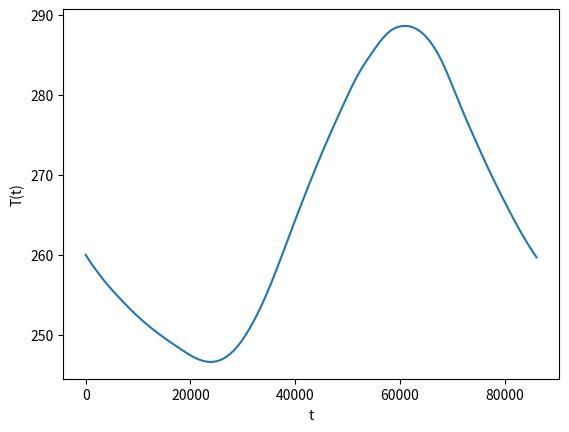

Recreate this plot in Python.
import numpy as np
from sympy.solvers import solve
from sympy import Symbol
from scipy.integrate import odeint
from scipy.integrate import solve_ivp
import matplotlib.pyplot as plt


# doi:10.1088/1757-899X/1226/1/012113

heat_balance_cold = {
    'temperature_atmosphere': 210,  # [K] - Atmospheric temperature
    'irradiance_sun': 0,  # [W/m^2] - Solar irradiance
    'absorptivity': 0.2,  # [-] - Absorptance of the battery
    'f_sr': 1,  # [-] - View factor for solar radiation
    'area_top': 0.0168*0.0126,  # [m^2] - Top surface area of the battery

    'albedo': 0.4,  # [-] - Albedo of Mars

    'temperature_effective_mars': 209.8,  # [K] - Effective temperature for radiation of black body of Mars
    'emissivity_mars': 0.65,  # [-]-  Emissivity of Mars
    'stefan_boltzmann_constant': 5.6704e-8,  # [W/m^2*K^4] - Stefan-Boltzmann constant

    # battery properties
    'heat_rate_internal': {'electronics': 10},  # [W] - Heat from internal sources

    'coefficient_convection': 1,  # [W/m^2*K] - Convection coefficient
    'area_total': (0.0168*12.6*2+0.021*0.0126),  # [m^2] - Total surface area of the battery
    'f_re': 1,  # [-] - View factor for emitted radiation
    'emissivity_battery': 0.01,  # [-] - Emissivity of the battery
    'battery_mass': 9.5,  # [kg] - Mass of the battery
    'battery_heat_capacity': 1100,  # [J/kg*K] - Specific heat capacity of the battery

    # Insulator properties
    'thermal_conductivity': 0.035,  # [W/m*K] - Thermal conductivity of the insulator (Cork)
    'thickness_insulator': 0.05,  # [m] - Thickness of the insulator
    'thermal_conductivity_air': 0.0209,  # [W/m*K] - Thermal conductivity of the insulator (Cork)
    'thickness_insulator_air': 0.03,  # [m] - Thickness of the insulator
}

heat_balance_hot = {
    'temperature_atmosphere': np.array([225.07991434, 224.86182942, 224.64078064, 224.41711538,
       224.19118099, 223.96332486, 223.73389433, 223.50323679,
       223.2716996 , 223.03963013, 222.80737574, 222.5752838 ,
       222.34370168, 222.11297675, 221.88345637, 221.65548792,
       221.42941875, 221.20559624, 220.98436775, 220.76608065,
       220.55108232, 220.3397201 , 220.13234138, 219.92929352,
       219.73092389, 219.53743365, 219.34843913, 219.16341044,
       218.98181772, 218.80313109, 218.62682067, 218.45235658,
       218.27920894, 218.10684789, 217.93474353, 217.762366  ,
       217.58918542, 217.41483628, 217.23961051, 217.06396446,
       216.88835441, 216.7132367 , 216.53906764, 216.36630354,
       216.19540072, 216.02681549, 215.86100417, 215.69842307,
       215.53952852, 215.384634  , 215.23348176, 215.08567122,
       214.94080179, 214.7984729 , 214.65828397, 214.51983441,
       214.38272366, 214.24655112, 214.11091622, 213.97541838,
       213.83965702, 213.70400153, 213.57190121, 213.44757534,
       213.33524318, 213.23912401, 213.16343709, 213.1124017 ,
       213.09023711, 213.1011626 , 213.14939742, 213.23916086,
       213.37467219, 213.55858584, 213.78729698, 214.05563592,
       214.35843298, 214.6905185 , 215.04672279, 215.42187617,
       215.81080897, 216.20835151, 216.60933412, 217.00858711,
       217.40094082, 217.78285689, 218.15732235, 218.52895554,
       218.9023748 , 219.28219849, 219.67304495, 220.07953252,
       220.50627957, 220.95790443, 221.43902546, 221.954261  ,
       222.50822939, 223.10401527, 223.73856834, 224.4073046 ,
       225.10564004, 225.82899065, 226.57277242, 227.33240134,
       228.1032934 , 228.8808646 , 229.66053092, 230.43770836,
       231.2078129 , 231.96704251, 232.71472305, 233.45096232,
       234.17586817, 234.88954841, 235.59211087, 236.28366336,
       236.96431372, 237.63416978, 238.29333934, 238.94193024,
       239.5800503 , 240.2079704 , 240.82661369, 241.43706635,
       242.04041459, 242.63774459, 243.23014255, 243.81869468,
       244.40448715, 244.98860618, 245.57213795, 246.15616867,
       246.74178452, 247.32965655, 247.91879519, 248.50779572,
       249.09525342, 249.67976357, 250.25992143, 250.8343223 ,
       251.40156146, 251.96023416, 252.50893571, 253.04626137,
       253.57080643, 254.0816484 , 254.5797938 , 255.0667314 ,
       255.54394994, 256.01293819, 256.4751849 , 256.93217884,
       257.38540877, 257.83636343, 258.28653161, 258.73740204,
       259.19046349, 259.64657734, 260.10409545, 260.56074229,
       261.01424235, 261.4623201 , 261.90270002, 262.33310659,
       262.75126429, 263.15489759, 263.54173097, 263.90948891,
       264.25589589, 264.57946308, 264.88184837, 265.16549635,
       265.43285163, 265.68635877, 265.92846239, 266.16160705,
       266.38823736, 266.6107979 , 266.83173326, 267.05348804,
       267.27850681, 267.50805786, 267.73870417, 267.96583241,
       268.18482926, 268.39108139, 268.57997547, 268.74689817,
       268.88723616, 268.99637613, 269.06970473, 269.10260864,
       269.09047453, 269.03033463, 268.92580343, 268.78214094,
       268.60460721, 268.39846226, 268.16896613, 267.92137885,
       267.66096046, 267.39297098, 267.12267045, 266.8553189 ,
       266.59617636, 266.34857415, 266.10812871, 265.86852773,
       265.62345894, 265.36661005, 265.09166877, 264.79232282,
       264.4622599 , 264.09516773, 263.68473402, 263.2246465 ,
       262.70859285, 262.13243349, 261.50071951, 260.82017469,
       260.09752282, 259.33948766, 258.55279301, 257.74416264,
       256.92032032, 256.08798986, 255.25389501, 254.42475956,
       253.6073073 , 252.80713587, 252.0253384 , 251.2618819 ,
       250.51673337, 249.78985981, 249.08122822, 248.39080561,
       247.71855898, 247.06445533, 246.42846166, 245.81054498,
       245.21067229, 244.62850789, 244.06250532, 243.51081541,
       242.971589  , 242.44297693, 241.92313002, 241.41019912,
       240.90233506, 240.39768867, 239.8944108 , 239.39065227,
       238.88456392, 238.37492021, 237.86299006, 237.35066601,
       236.83984058, 236.33240633, 235.83025579, 235.3352815 ,
       234.84937599, 234.37443181, 233.91234149, 233.46499758,
       233.0342926 , 232.62157442, 232.22601214, 231.84623018,
       231.48085297, 231.12850492, 230.78781046, 230.457394  ,
       230.13587998, 229.82189281, 229.51405692, 229.21099672,
       228.91133663, 228.61370109, 228.31671451, 228.01900131,
       227.71918592, 227.41589275, 227.10774623, 226.79337078,
       226.47139083, 226.14043078, 225.79911507, 225.44606812]),  # [K] - Atmospheric temperature
    'irradiance_sun': np.array([0.00000000e+00, 0.00000000e+00, 0.00000000e+00, 0.00000000e+00,
       0.00000000e+00, 0.00000000e+00, 0.00000000e+00, 0.00000000e+00,
       0.00000000e+00, 0.00000000e+00, 0.00000000e+00, 0.00000000e+00,
       1.81641605e-17, 2.26016941e-02, 4.42550653e-02, 6.40117909e-02,
       8.09235480e-02, 9.40420138e-02, 1.02418865e-01, 1.05105780e-01,
       1.01154435e-01, 8.96165073e-02, 6.95436741e-02, 3.99876126e-02,
       6.07534012e-18, 0.00000000e+00, 0.00000000e+00, 0.00000000e+00,
       0.00000000e+00, 0.00000000e+00, 0.00000000e+00, 0.00000000e+00,
       0.00000000e+00, 0.00000000e+00, 0.00000000e+00, 0.00000000e+00,
       9.02217163e-17, 1.79074961e-01, 3.85651283e-01, 6.01710834e-01,
       8.09235480e-01, 9.90207086e-01, 1.12660752e+00, 1.20041865e+00,
       1.19362233e+00, 1.08820045e+00, 8.66134850e-01, 5.09407413e-01,
       3.15094488e-17, 0.00000000e+00, 0.00000000e+00, 0.00000000e+00,
       0.00000000e+00, 0.00000000e+00, 0.00000000e+00, 0.00000000e+00,
       0.00000000e+00, 0.00000000e+00, 0.00000000e+00, 0.00000000e+00,
       0.00000000e+00, 2.52576441e+00, 5.68539610e+00, 9.47548943e+00,
       1.38926387e+01, 1.89334384e+01, 2.45944827e+01, 3.08723660e+01,
       3.77636828e+01, 4.52650272e+01, 5.33729937e+01, 6.20841766e+01,
       7.13951703e+01, 8.12916863e+01, 9.17159052e+01, 1.02599125e+02,
       1.13872643e+02, 1.25467757e+02, 1.37315765e+02, 1.49347964e+02,
       1.61495653e+02, 1.73690130e+02, 1.85862691e+02, 1.97944635e+02,
       2.09867259e+02, 2.21577056e+02, 2.33081293e+02, 2.44402432e+02,
       2.55562936e+02, 2.66585266e+02, 2.77491885e+02, 2.88305254e+02,
       2.99047836e+02, 3.09742093e+02, 3.20410487e+02, 3.31075479e+02,
       3.41759532e+02, 3.52477707e+02, 3.63215458e+02, 3.73950839e+02,
       3.84661905e+02, 3.95326708e+02, 4.05923302e+02, 4.16429741e+02,
       4.26824078e+02, 4.37084368e+02, 4.47188663e+02, 4.57115018e+02,
       4.66841486e+02, 4.76349022e+02, 4.85630182e+02, 4.94680426e+02,
       5.03495212e+02, 5.12069998e+02, 5.20400241e+02, 5.28481402e+02,
       5.36308937e+02, 5.43878306e+02, 5.51184966e+02, 5.58224375e+02,
       5.64991993e+02, 5.71484626e+02, 5.77704472e+02, 5.83655081e+02,
       5.89340000e+02, 5.94762776e+02, 5.99926957e+02, 6.04836091e+02,
       6.09493726e+02, 6.13903410e+02, 6.18068691e+02, 6.21993115e+02,
       6.25680232e+02, 6.29131283e+02, 6.32338290e+02, 6.35290970e+02,
       6.37979039e+02, 6.40392212e+02, 6.42520208e+02, 6.44352742e+02,
       6.45879529e+02, 6.47090288e+02, 6.47974734e+02, 6.48522583e+02,
       6.48723552e+02, 6.48570986e+02, 6.48072747e+02, 6.47240326e+02,
       6.46085214e+02, 6.44618902e+02, 6.42852881e+02, 6.40798641e+02,
       6.38467673e+02, 6.35871469e+02, 6.33021520e+02, 6.29929315e+02,
       6.26606347e+02, 6.23060855e+02, 6.19288077e+02, 6.15280002e+02,
       6.11028616e+02, 6.06525906e+02, 6.01763861e+02, 5.96734468e+02,
       5.91429714e+02, 5.85841587e+02, 5.79962074e+02, 5.73783162e+02,
       5.67296839e+02, 5.60498819e+02, 5.53399720e+02, 5.46013884e+02,
       5.38355656e+02, 5.30439379e+02, 5.22279398e+02, 5.13890056e+02,
       5.05285696e+02, 4.96480663e+02, 4.87489299e+02, 4.78325950e+02,
       4.69004958e+02, 4.59538582e+02, 4.49930731e+02, 4.40183231e+02,
       4.30297906e+02, 4.20276581e+02, 4.10121081e+02, 3.99833230e+02,
       3.89414852e+02, 3.78867774e+02, 3.68193818e+02, 3.57394810e+02,
       3.46472575e+02, 3.35429671e+02, 3.24271596e+02, 3.13004583e+02,
       3.01634862e+02, 2.90168665e+02, 2.78612226e+02, 2.66971775e+02,
       2.55253544e+02, 2.43463766e+02, 2.31608672e+02, 2.19694494e+02,
       2.07727464e+02, 1.95720093e+02, 1.83710009e+02, 1.71741116e+02,
       1.59857322e+02, 1.48102533e+02, 1.36520655e+02, 1.25155594e+02,
       1.14051256e+02, 1.03251548e+02, 9.28003746e+01, 8.27416434e+01,
       7.31192600e+01, 6.39726935e+01, 5.53236635e+01, 4.71894524e+01,
       3.95873426e+01, 3.25346165e+01, 2.60485566e+01, 2.01464451e+01,
       1.48455646e+01, 1.01631975e+01, 6.11662603e+00, 2.72313274e+00,
       0.00000000e+00, 0.00000000e+00, 0.00000000e+00, 0.00000000e+00,
       0.00000000e+00, 0.00000000e+00, 0.00000000e+00, 0.00000000e+00,
       0.00000000e+00, 0.00000000e+00, 0.00000000e+00, 0.00000000e+00,
       0.00000000e+00, 5.49670943e-01, 9.34594094e-01, 1.17421174e+00,
       1.28796617e+00, 1.29529966e+00, 1.21565451e+00, 1.06847299e+00,
       8.73197402e-01, 6.49270021e-01, 4.16133137e-01, 1.93229034e-01,
       1.74872288e-16, 0.00000000e+00, 0.00000000e+00, 0.00000000e+00,
       0.00000000e+00, 0.00000000e+00, 0.00000000e+00, 0.00000000e+00,
       0.00000000e+00, 0.00000000e+00, 0.00000000e+00, 0.00000000e+00,
       9.24007043e-17, 4.31482310e-02, 7.50404017e-02, 9.66997904e-02,
       1.09149675e-01, 1.13413334e-01, 1.10514046e-01, 1.01475089e-01,
       8.73197402e-02, 6.90712789e-02, 4.77529829e-02, 2.43881306e-02,
       0.00000000e+00, 0.00000000e+00, 0.00000000e+00, 0.00000000e+00,
       0.00000000e+00, 0.00000000e+00, 0.00000000e+00, 0.00000000e+00,
       0.00000000e+00, 0.00000000e+00, 0.00000000e+00, 0.00000000e+00]),  # [W/m^2] - Solar irradiance
    'absorptivity': 0.2,  # [-] - Absorptance of the battery
    'f_sr': 1,  # [-] - View factor for solar radiation
    'area_top': 0.0168*0.0126,  # [m^2] - Top surface area of the battery

    'albedo': 0.4,  # [-] - Albedo of Mars

    'temperature_effective_mars': 209.8,  # [K] - Effective temperature for radiation of black body of Mars
    'emissivity_mars': 0.65,  # [-]-  Emissivity of Mars
    'stefan_boltzmann_constant': 5.6704e-8,  # [W/m^2*K^4] - Stefan-Boltzmann constant

        # battery properties
    'heat_rate_internal': {'heater': 50},  # [W] - Heat from internal sources

    'coefficient_convection': 1,  # [W/m^2*K] - Convection coefficient
    'area_total': (0.0168*12.6*2+0.021*0.0126),  # [m^2] - Total surface area of the battery
    'f_re': 1,  # [-] - View factor for emitted radiation
    'emissivity_battery': 0.85,  # [-] - Emissivity of the battery
    'battery_mass': 9.5,  # [kg] - Mass of the battery
    'battery_heat_capacity': 1100,  # [J/kg*K] - Heat capacity of the battery

    # Insulator properties
    'thermal_conductivity': 0.035,  # [W/m*K] - Thermal conductivity of the insulator (Cork)
    'thickness_insulator': 0.05,  # [m] - Thickness of the insulator
    'thermal_conductivity_air': 0.0209,  # [W/m*K] - Thermal conductivity of the insulator (Cork)
    'thickness_insulator_air': 0.03,  # [m] - Thickness of the insulator
}

class BatteryHeatTransfer:
    """
    This class models the heat transfer of the battery of the Martian battery.
    """

    def __init__(self):
        # Environmental properties
        heat_dictionary = heat_balance_hot
        self.temperature_atmosphere = heat_dictionary['temperature_atmosphere']  # [K] - Atmospheric temperature
        self.irradiance_sun = heat_dictionary['irradiance_sun']  # [W/m^2] - Solar irradiance
        self.absorptivity = heat_dictionary['absorptivity']  # [-] - Absorptance of the battery
        self.f_sr = heat_dictionary['f_sr']  # [-] - View factor for solar radiation
        self.area_top = heat_dictionary['area_top']  # [m^2] - Top surface area of the battery
        
        self.albedo = heat_dictionary['albedo']  # [-] - Albedo of Mars
        
        self.temperature_effective_mars = heat_dictionary['temperature_effective_mars']  # [K] - Effective temperature for radiation of black body of Mars
        self.emissivity_mars = heat_dictionary['emissivity_mars']  # [-]-  Emissivity of Mars
        self.stefan_boltzmann_constant = heat_dictionary['stefan_boltzmann_constant']  # [W/m^2*K^4] - Stefan-Boltzmann constant

        # battery properties
        self.heat_rate_internal = sum(heat_dictionary['heat_rate_internal'].values())  # [W] - Total heat from internal sources
        
        self.coefficient_convection = heat_dictionary['coefficient_convection']  # [W/m^2*K] - Convection coefficient
        self.area_total = heat_dictionary['area_total']  # [m^2] - Total surface area of the battery
        self.f_re = heat_dictionary['f_re']  # [-] - View factor for emitted radiation
        self.emissivity_battery = heat_dictionary['emissivity_battery']  # [-] - Emissivity of the battery
        self.battery_mass = heat_dictionary['battery_mass']  # [kg] - Mass of the battery
        self.battery_heat_capacity = heat_dictionary['battery_heat_capacity']  # [J/kg*K] - Heat capacity of the battery

        # Insulator properties
        self.thermal_conductivity_ins = heat_dictionary['thermal_conductivity']  # [W/m*K] - Thermal conductivity of the insulator (Cork)
        self.thickness_insulator_ins = heat_dictionary['thickness_insulator']  # [m] - Thickness of the insulator
        self.thermal_conductivity_air = heat_dictionary['thermal_conductivity_air']  # [W/m*K] - Thermal conductivity of the insulator (Cork)
        self.thickness_insulator_air = heat_dictionary['thickness_insulator_air']  # [m] - Thickness of the insulator

    
    def heat_rate_conduction(self, temperature_battery):
        """
        Calculates the heat input due to conduction from the ground to the battery.

        Args:
            temperature_battery: The current temperature of the battery [K].

        Returns:
            The heat input due to conduction [W].
        """
        thickness_insulator = self.thickness_insulator_ins+self.thickness_insulator_air
        thermal_insulator = thickness_insulator/(self.thickness_insulator_ins/self.thermal_conductivity_ins + self.thickness_insulator_air/self.thermal_conductivity_air)
        heat_rate_cond_ins = - thermal_insulator * self.area_total / thickness_insulator * (temperature_battery - self.temperature_atmosphere) 
        return heat_rate_cond_ins
    
    def heat_rate_external_input(self, temperature_battery):
        """
        Calculates the total heat input from external sources.

        Args:
            temperature_battery: The current temperature of the battery [K].

        Returns:
            A tuple containing the total heat input [W] and individual components [W].
        """

        heat_rate_sun = self.absorptivity * self.irradiance_sun * self.area_top * self.f_sr
        heat_rate_albedo = self.albedo * self.absorptivity * self.irradiance_sun * self.area_top * self.f_sr
        j_p = self.emissivity_mars * self.stefan_boltzmann_constant * self.temperature_effective_mars**4
        heat_rate_ir = j_p * self.area_top
        heat_rate_cond = self.heat_rate_conduction(temperature_battery)
        total_heat_rate_ext = heat_rate_sun + heat_rate_albedo + heat_rate_ir + heat_rate_cond
        return total_heat_rate_ext, (heat_rate_sun, heat_rate_albedo, heat_rate_ir, heat_rate_cond)

    def heat_rate_internal_input(self):
        """
        Calculates the total heat input from internal sources.

        Returns:
            The total heat input from electronics and motor [W].
        """

        return self.heat_rate_internal

    def heat_rate_convection(self, temperature_battery):
        """
        Calculates the heat loss due to convection with the atmosphere.

        Args:
            temperature_battery: The current temperature of the battery [K].

        Returns:
            The heat loss due to convection [W].
        """

        heat_rate_conv = self.coefficient_convection * (temperature_battery - self.temperature_atmosphere) * self.area_total
        return heat_rate_conv

    def heat_rate_out(self, temperature_battery):
        """
        Calculates the heat loss due to radiation to the environment.

        Args:
            temperature_battery: The current temperature of the battery [K].

        Returns:
            The heat loss due to radiation [W].
        """

        heat_rate_out = self.stefan_boltzmann_constant * self.emissivity_battery * (temperature_battery**4 - self.temperature_atmosphere**4) * self.area_total
        return heat_rate_out 

    def heat_rate_balance(self, temperature_battery):
        """
        Calculates the balance equation to solve for the battery's temperature.

        Args:
            temperature_battery: The current temperature of the battery [K].

        Returns:
            The value of the balance equation [W] (should be zero at equilibrium).
        """

        heat_rate_ext, _ = self.heat_rate_external_input(temperature_battery)
        heat_rate_int = self.heat_rate_internal_input()
        heat_rate_conv = self.heat_rate_convection(temperature_battery)
        heat_rate_out = self.heat_rate_out(temperature_battery)
        return heat_rate_ext + heat_rate_int - heat_rate_conv - heat_rate_out

    def temperature_time_derivative(self, t, temperature_battery, t_list):
        """
        Calculates the derivative of the temperature of the battery over time.

        Args:
            t: The current time [s].
            temperature_battery: The current temperature of the battery [K].

        Returns:
            The derivative of the temperature of the battery over time [K/s].
        """
        index = np.argmin(np.abs(t_list-t))
        temperature_derivative = (1/(self.battery_mass*self.battery_heat_capacity)*self.heat_rate_balance(temperature_battery))
        return temperature_derivative[index]

    def solve_temperature_time(self):
        """
        Solves the heat balance equation to find the temperature of the battery over time.

        Returns:
            The temperature of the battery over time [K] [s].
        """
        t = np.array([ 0.        ,  0.08333333,  0.16666667,  0.25      ,  0.33333333,
        0.41666667,  0.5       ,  0.58333333,  0.66666667,  0.75      ,
        0.83333333,  0.91666667,  1.        ,  1.08333333,  1.16666667,
        1.25      ,  1.33333333,  1.41666667,  1.5       ,  1.58333333,
        1.66666667,  1.75      ,  1.83333333,  1.91666667,  2.        ,
        2.08333333,  2.16666667,  2.25      ,  2.33333333,  2.41666667,
        2.5       ,  2.58333333,  2.66666667,  2.75      ,  2.83333333,
        2.91666667,  3.        ,  3.08333333,  3.16666667,  3.25      ,
        3.33333333,  3.41666667,  3.5       ,  3.58333333,  3.66666667,
        3.75      ,  3.83333333,  3.91666667,  4.        ,  4.08333333,
        4.16666667,  4.25      ,  4.33333333,  4.41666667,  4.5       ,
        4.58333333,  4.66666667,  4.75      ,  4.83333333,  4.91666667,
        5.        ,  5.08333333,  5.16666667,  5.25      ,  5.33333333,
        5.41666667,  5.5       ,  5.58333333,  5.66666667,  5.75      ,
        5.83333333,  5.91666667,  6.        ,  6.08333333,  6.16666667,
        6.25      ,  6.33333333,  6.41666667,  6.5       ,  6.58333333,
        6.66666667,  6.75      ,  6.83333333,  6.91666667,  7.        ,
        7.08333333,  7.16666667,  7.25      ,  7.33333333,  7.41666667,
        7.5       ,  7.58333333,  7.66666667,  7.75      ,  7.83333333,
        7.91666667,  8.        ,  8.08333333,  8.16666667,  8.25      ,
        8.33333333,  8.41666667,  8.5       ,  8.58333333,  8.66666667,
        8.75      ,  8.83333333,  8.91666667,  9.        ,  9.08333333,
        9.16666667,  9.25      ,  9.33333333,  9.41666667,  9.5       ,
        9.58333333,  9.66666667,  9.75      ,  9.83333333,  9.91666667,
       10.        , 10.08333333, 10.16666667, 10.25      , 10.33333333,
       10.41666667, 10.5       , 10.58333333, 10.66666667, 10.75      ,
       10.83333333, 10.91666667, 11.        , 11.08333333, 11.16666667,
       11.25      , 11.33333333, 11.41666667, 11.5       , 11.58333333,
       11.66666667, 11.75      , 11.83333333, 11.91666667, 12.        ,
       12.08333333, 12.16666667, 12.25      , 12.33333333, 12.41666667,
       12.5       , 12.58333333, 12.66666667, 12.75      , 12.83333333,
       12.91666667, 13.        , 13.08333333, 13.16666667, 13.25      ,
       13.33333333, 13.41666667, 13.5       , 13.58333333, 13.66666667,
       13.75      , 13.83333333, 13.91666667, 14.        , 14.08333333,
       14.16666667, 14.25      , 14.33333333, 14.41666667, 14.5       ,
       14.58333333, 14.66666667, 14.75      , 14.83333333, 14.91666667,
       15.        , 15.08333333, 15.16666667, 15.25      , 15.33333333,
       15.41666667, 15.5       , 15.58333333, 15.66666667, 15.75      ,
       15.83333333, 15.91666667, 16.        , 16.08333333, 16.16666667,
       16.25      , 16.33333333, 16.41666667, 16.5       , 16.58333333,
       16.66666667, 16.75      , 16.83333333, 16.91666667, 17.        ,
       17.08333333, 17.16666667, 17.25      , 17.33333333, 17.41666667,
       17.5       , 17.58333333, 17.66666667, 17.75      , 17.83333333,
       17.91666667, 18.        , 18.08333333, 18.16666667, 18.25      ,
       18.33333333, 18.41666667, 18.5       , 18.58333333, 18.66666667,
       18.75      , 18.83333333, 18.91666667, 19.        , 19.08333333,
       19.16666667, 19.25      , 19.33333333, 19.41666667, 19.5       ,
       19.58333333, 19.66666667, 19.75      , 19.83333333, 19.91666667,
       20.        , 20.08333333, 20.16666667, 20.25      , 20.33333333,
       20.41666667, 20.5       , 20.58333333, 20.66666667, 20.75      ,
       20.83333333, 20.91666667, 21.        , 21.08333333, 21.16666667,
       21.25      , 21.33333333, 21.41666667, 21.5       , 21.58333333,
       21.66666667, 21.75      , 21.83333333, 21.91666667, 22.        ,
       22.08333333, 22.16666667, 22.25      , 22.33333333, 22.41666667,
       22.5       , 22.58333333, 22.66666667, 22.75      , 22.83333333,
       22.91666667, 23.        , 23.08333333, 23.16666667, 23.25      ,
       23.33333333, 23.41666667, 23.5       , 23.58333333, 23.66666667,
       23.75      , 23.83333333, 23.91666667])

        t *= 3600
        y0 = np.array([self.temperature_atmosphere[0]])
        y0 = np.array([260])
        print(y0.shape)
        temperature = solve_ivp(self.temperature_time_derivative, y0=y0, t_span=[t[0], t[-1]], t_eval=t, args=[t]).y.T
        return temperature, t
    
    def plot_temp_time(self):
        """
        Plots the temperature of the battery over time.
        """
        y, t = self.solve_temperature_time()
        plt.plot(t, y)
        plt.xlabel('t')
        plt.ylabel('T(t)')
        plt.show()
        pass



    def solve_equilibrium_temperature(self):
        """
        Solves the heat balance equation to find the equilibrium temperature 
        of the battery.

        Returns:
            The equilibrium temperature of the battery [K].
        """

        x = Symbol('x')
        temperature_equilibrium_solutions = solve(self.heat_rate_balance(x), x)
        return temperature_equilibrium_solutions[1]


def main1():
    battery = BatteryHeatTransfer()
    equilibrium_temp = battery.solve_equilibrium_temperature()
    print(f"Equilibrium temperature of the battery: {equilibrium_temp}")

def main2():
    battery = BatteryHeatTransfer()
    equilibrium_temp = battery.plot_temp_time()

if __name__ == "__main__":
    main2()
